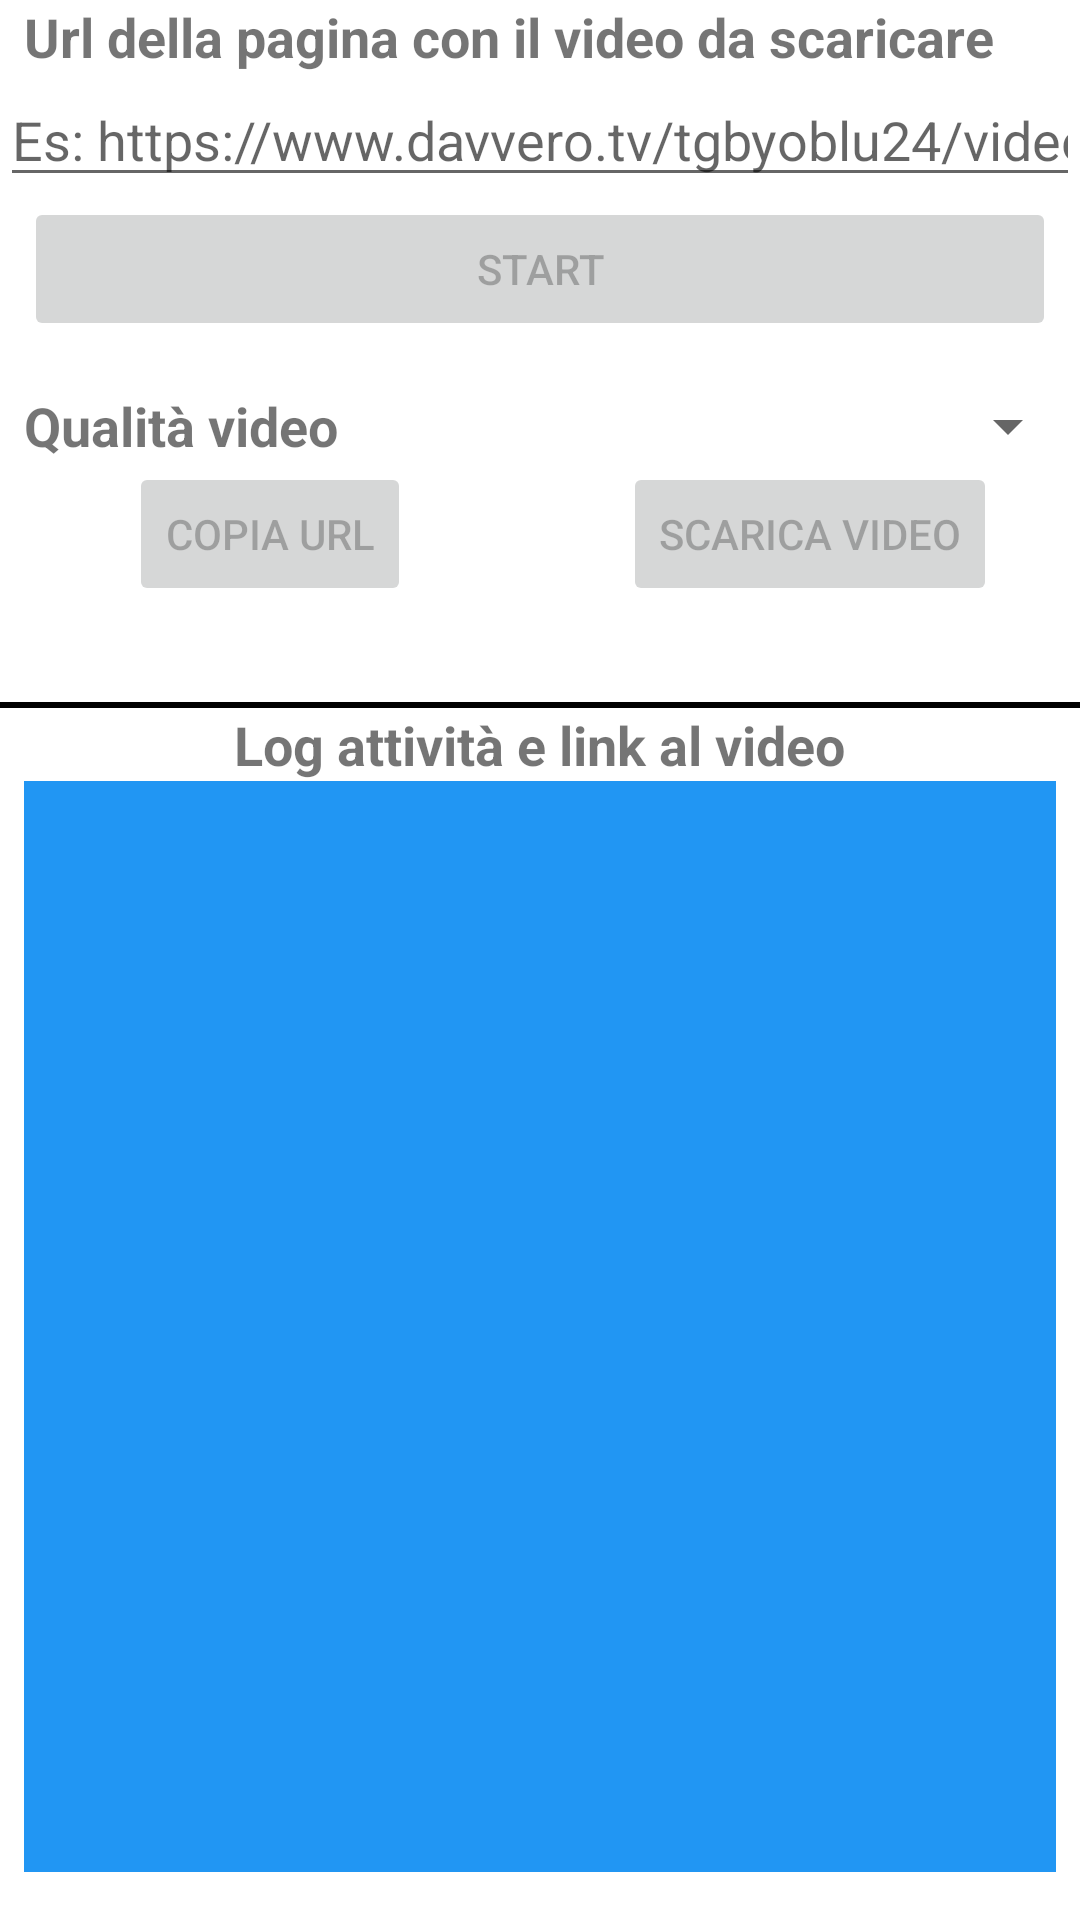

The Android layout XML behind this screen, and the referenced resources:
<!-- AndroidManifest.xml: application theme Theme.DavveroTVDownloader -->
<!-- res/layout/activity_main.xml -->
<?xml version="1.0" encoding="utf-8"?>
<androidx.constraintlayout.widget.ConstraintLayout xmlns:android="http://schemas.android.com/apk/res/android"
    xmlns:app="http://schemas.android.com/apk/res-auto"
    xmlns:tools="http://schemas.android.com/tools"
    android:layout_width="match_parent"
    android:layout_height="match_parent"
    tools:context=".MainActivity">

    <ProgressBar
        android:id="@+id/progressBar"
        style="@style/Widget.AppCompat.ProgressBar.Horizontal"
        android:layout_width="0dp"
        android:layout_height="wrap_content"
        android:indeterminate="false"
        android:visibility="invisible"
        app:layout_constraintBottom_toBottomOf="parent"
        app:layout_constraintEnd_toEndOf="parent"
        app:layout_constraintStart_toStartOf="parent" />

    <TextView
        android:id="@+id/textView2"
        android:layout_width="wrap_content"
        android:layout_height="wrap_content"
        android:text="@string/log_attivit_e_link_al_video"
        android:textSize="18sp"
        android:textStyle="bold"
        app:layout_constraintEnd_toEndOf="parent"
        app:layout_constraintHorizontal_bias="0.498"
        app:layout_constraintStart_toStartOf="parent"
        app:layout_constraintTop_toBottomOf="@+id/view" />

    <Button
        android:id="@+id/btnCopy"
        android:layout_width="wrap_content"
        android:layout_height="wrap_content"
        android:enabled="false"
        android:text="@string/copia_url"
        app:layout_constraintEnd_toStartOf="@+id/guideline"
        app:layout_constraintStart_toStartOf="parent"
        app:layout_constraintTop_toBottomOf="@+id/textView" />

    <TextView
        android:id="@+id/textView"
        android:layout_width="0dp"
        android:layout_height="wrap_content"
        android:layout_marginStart="8dp"
        android:layout_marginTop="16dp"
        android:lines="1"
        android:text="@string/Qualita_Video"
        android:textAlignment="center"
        android:textSize="18sp"
        android:textStyle="bold"
        app:layout_constraintStart_toStartOf="parent"
        app:layout_constraintTop_toBottomOf="@+id/btnStart" />

    <Spinner
        android:id="@+id/spinner"
        android:layout_width="0dp"
        android:layout_height="wrap_content"
        android:layout_marginStart="8dp"
        app:layout_constraintBottom_toBottomOf="@+id/textView"
        app:layout_constraintEnd_toEndOf="parent"
        app:layout_constraintStart_toEndOf="@+id/textView"
        app:layout_constraintTop_toTopOf="@+id/textView" />

    <TextView
        android:id="@+id/textView3"
        android:layout_width="0dp"
        android:layout_height="wrap_content"
        android:layout_marginStart="8dp"
        android:text="@string/url_della_pagina_con_il_video_da_scaricare"
        android:textSize="18sp"
        android:textStyle="bold"
        app:layout_constraintEnd_toEndOf="parent"
        app:layout_constraintStart_toStartOf="parent"
        app:layout_constraintTop_toTopOf="parent" />

    <EditText
        android:id="@+id/editTextTextUrl"
        android:layout_width="0dp"
        android:layout_height="wrap_content"
        android:ems="10"
        android:hint="@string/HelpUrl"
        android:importantForAutofill="no"
        android:inputType="textUri|text"
        android:maxLines="2"
        app:layout_constraintEnd_toEndOf="parent"
        app:layout_constraintStart_toStartOf="parent"
        app:layout_constraintTop_toBottomOf="@+id/textView3" />

    <Button
        android:id="@+id/btnStart"
        android:layout_width="0dp"
        android:layout_height="wrap_content"
        android:layout_marginStart="8dp"
        android:layout_marginEnd="8dp"
        android:enabled="false"
        android:text="@string/start"
        app:layout_constraintEnd_toEndOf="parent"
        app:layout_constraintStart_toStartOf="parent"
        app:layout_constraintTop_toBottomOf="@+id/editTextTextUrl" />

    <View
        android:id="@+id/view"
        android:layout_width="match_parent"
        android:layout_height="2dp"
        android:layout_marginTop="32dp"
        android:background="#000000"
        app:layout_constraintTop_toBottomOf="@+id/btnCopy" />

    <ScrollView
        android:id="@+id/scrollView2"
        android:layout_width="match_parent"
        android:layout_height="0dp"
        android:layout_marginStart="8dp"
        android:layout_marginEnd="8dp"
        android:background="#2196F3"
        app:layout_constraintBottom_toTopOf="@+id/progressBar"
        app:layout_constraintEnd_toEndOf="parent"
        app:layout_constraintStart_toStartOf="parent"
        app:layout_constraintTop_toBottomOf="@+id/textView2">

        <LinearLayout
            android:layout_width="match_parent"
            android:layout_height="wrap_content"
            android:layout_gravity="start"
            android:orientation="vertical">

            <TextView
                android:id="@+id/txtLogView"
                android:layout_width="match_parent"
                android:layout_height="wrap_content"
                android:ems="50"

                android:gravity="start|top"
                android:minLines="1"
                android:scrollbars="vertical"
                android:typeface="normal" />
        </LinearLayout>
    </ScrollView>

    <ProgressBar
        android:id="@+id/progressBarCircular"
        style="?android:attr/progressBarStyle"
        android:layout_width="wrap_content"
        android:layout_height="wrap_content"
        android:visibility="invisible"
        app:layout_constraintBottom_toBottomOf="@+id/scrollView2"
        app:layout_constraintEnd_toEndOf="@+id/editTextTextUrl"
        app:layout_constraintStart_toStartOf="@+id/editTextTextUrl"
        app:layout_constraintTop_toBottomOf="@+id/textView2" />

    <androidx.constraintlayout.widget.Guideline
        android:id="@+id/guideline"
        android:layout_width="wrap_content"
        android:layout_height="wrap_content"
        android:orientation="vertical"
        app:layout_constraintGuide_percent="0.5" />

    <Button
        android:id="@+id/btnDownloadVideo"
        android:layout_width="wrap_content"
        android:layout_height="wrap_content"
        android:enabled="false"
        android:text="@string/Scarica_Video"
        app:layout_constraintEnd_toEndOf="parent"
        app:layout_constraintStart_toStartOf="@+id/guideline"
        app:layout_constraintTop_toBottomOf="@+id/textView" />

</androidx.constraintlayout.widget.ConstraintLayout>
<!-- resources referenced by this layout -->
<resources>
  <string name="HelpUrl">Es: https://www.davvero.tv/tgbyoblu24/videos/tg-byoblu24-26-febbraio-2021-edizione-19-00</string>
  <string name="Qualita_Video">Qualità video</string>
  <string name="Scarica_Video">Scarica video</string>
  <string name="copia_url">Copia URL</string>
  <string name="log_attivit_e_link_al_video">Log attività e link al video</string>
  <string name="start">Start</string>
  <string name="url_della_pagina_con_il_video_da_scaricare">Url della pagina con il video da scaricare</string>
  <style name="Theme.DavveroTVDownloader" parent="Theme.MaterialComponents.DayNight.DarkActionBar">
          
          <item name="colorPrimary">@color/purple_500</item>
          <item name="colorPrimaryVariant">@color/purple_700</item>
          <item name="colorOnPrimary">@color/white</item>
          
          <item name="colorSecondary">@color/teal_200</item>
          <item name="colorSecondaryVariant">@color/teal_700</item>
          <item name="colorOnSecondary">@color/black</item>
          
          <item name="android:statusBarColor" tools:targetApi="l">?attr/colorPrimaryVariant</item>
          
      </style>
  <!-- not gathered from this repository: default colours our renderer supplied (Android Studio template values) -->
  <color name="purple_500">#FF6200EE</color>
  <color name="purple_700">#FF3700B3</color>
  <color name="teal_200">#FF03DAC5</color>
  <color name="teal_700">#FF018786</color>
  <color name="black">#FF000000</color>
  <color name="white">#FFFFFFFF</color>
</resources>
